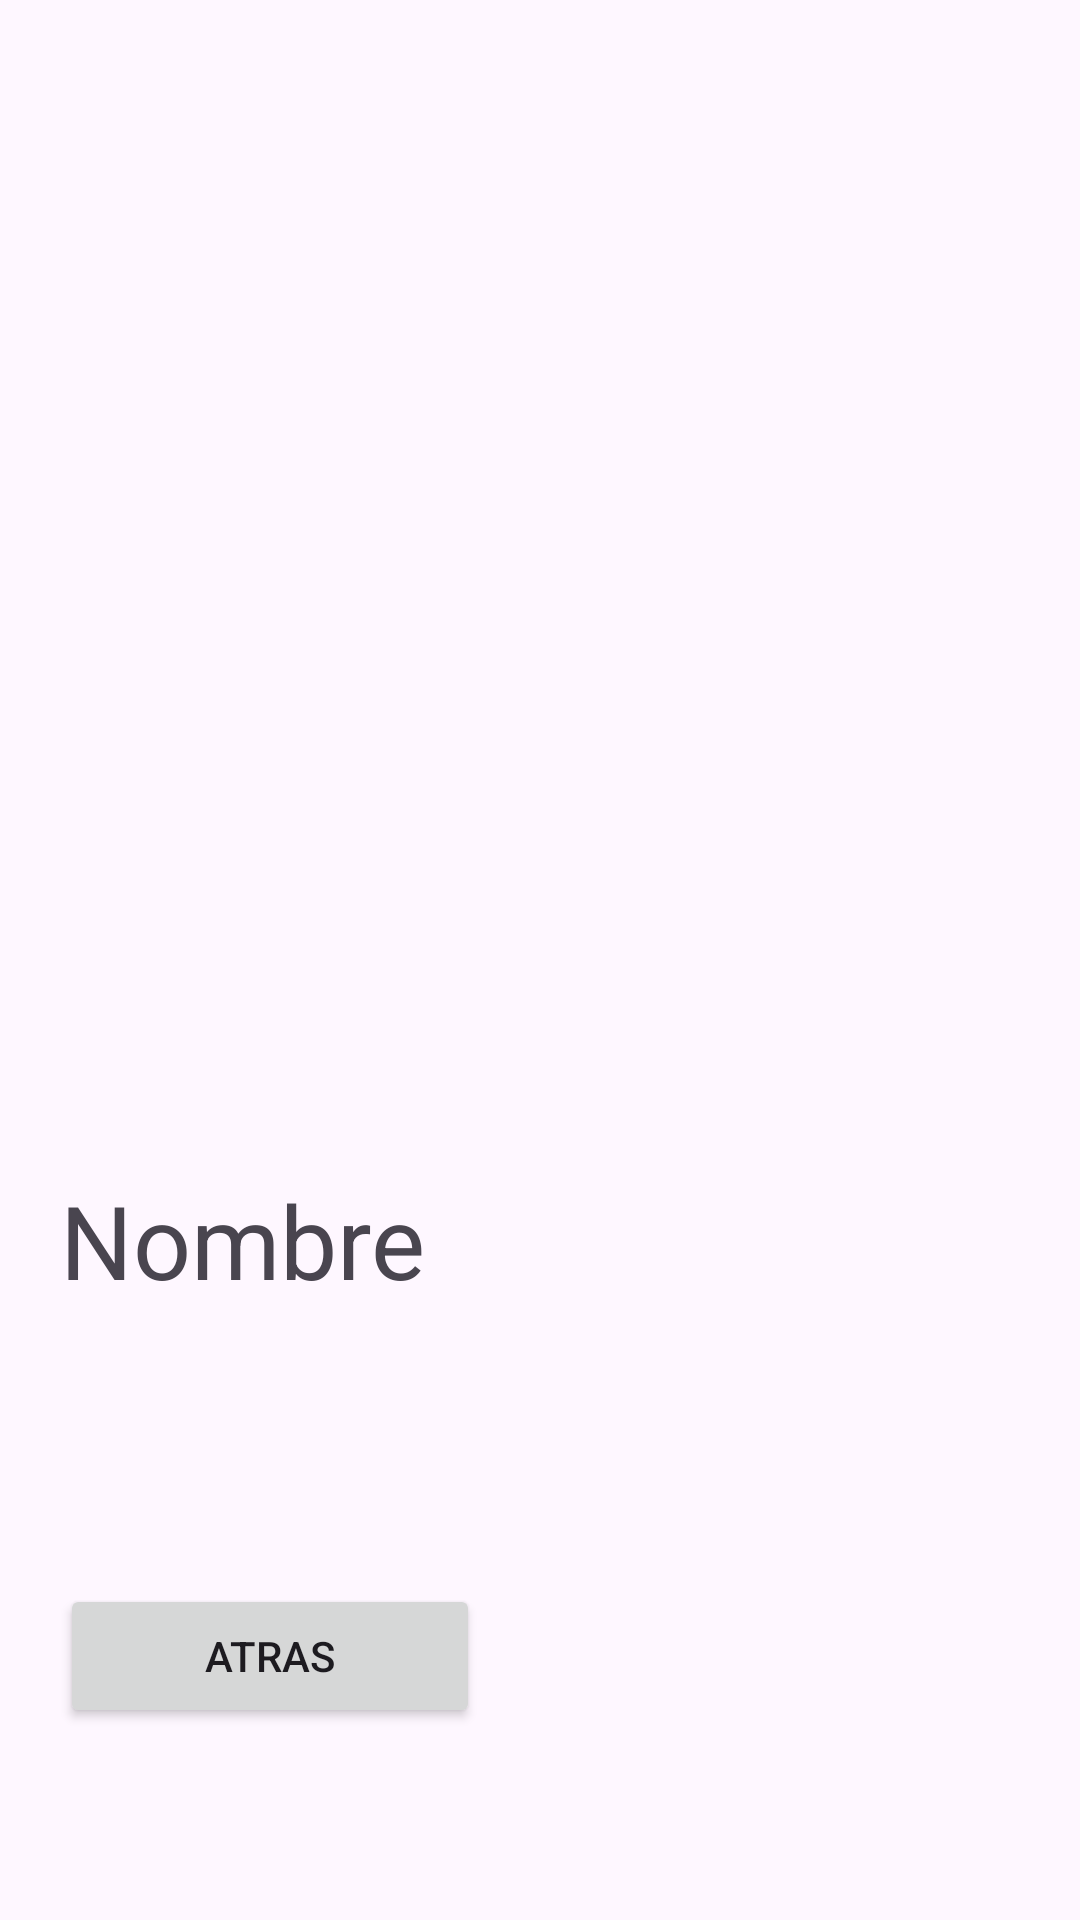

Here is an Android app screen rendered from its layout file. Give the layout XML and the strings, colors and styles it references.
<!-- AndroidManifest.xml: application theme Theme.PM1E14321 -->
<!-- res/layout/activity_imagen.xml -->
<?xml version="1.0" encoding="utf-8"?>
<androidx.constraintlayout.widget.ConstraintLayout xmlns:android="http://schemas.android.com/apk/res/android"
    xmlns:app="http://schemas.android.com/apk/res-auto"
    xmlns:tools="http://schemas.android.com/tools"
    android:id="@+id/imageview1"
    android:layout_width="match_parent"
    android:layout_height="match_parent"
    tools:context=".ActivityImagen">

    <TextView
        android:id="@+id/txtNombre"
        android:layout_width="0dp"
        android:layout_height="wrap_content"
        android:layout_marginStart="20dp"
        android:layout_marginEnd="20dp"
        android:layout_marginBottom="204dp"
        android:text="Nombre"
        android:textSize="34sp"
        app:layout_constraintBottom_toBottomOf="parent"
        app:layout_constraintEnd_toEndOf="parent"
        app:layout_constraintStart_toStartOf="parent" />

    <Button
        android:id="@+id/btnatrasi"
        android:layout_width="0dp"
        android:layout_height="wrap_content"
        android:layout_marginStart="20dp"
        android:layout_marginTop="92dp"
        android:layout_marginEnd="200dp"
        android:text="Atras"
        app:layout_constraintEnd_toEndOf="parent"
        app:layout_constraintHorizontal_bias="0.109"
        app:layout_constraintStart_toStartOf="parent"
        app:layout_constraintTop_toBottomOf="@+id/txtNombre" />

    <ImageView
        android:id="@+id/imageView"
        android:layout_width="283dp"
        android:layout_height="128dp"
        app:layout_constraintBottom_toTopOf="@+id/txtNombre"
        app:layout_constraintEnd_toEndOf="parent"
        app:layout_constraintStart_toStartOf="parent"
        app:layout_constraintTop_toTopOf="parent"
        app:srcCompat="@drawable/ic_launcher_background" />
</androidx.constraintlayout.widget.ConstraintLayout>
<!-- resources referenced by this layout -->
<resources>
  <style name="Theme.PM1E14321" parent="Base.Theme.PM1E14321" />
  <style name="Base.Theme.PM1E14321" parent="Theme.Material3.DayNight.NoActionBar">
          
          
      </style>
</resources>
